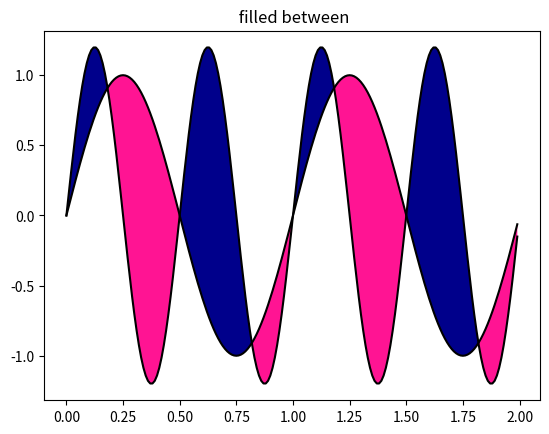

Source code (Python):
import matplotlib.pyplot as plt
import numpy as np

x = np.arange(0.0, 2, 0.01)
# two different signals are measured
y1 = np.sin(2 * np.pi * x)
y2 = 1.2 * np.sin(4 * np.pi * x)
fig = plt.figure()
ax = plt.gca()
# plot and fill between y1 and y2 where a logical condition is met
ax.plot(x, y1, x, y2, color='black')
ax.fill_between(x, y1, y2, where=y2 >= y1, facecolor='darkblue', interpolate=True)
ax.fill_between(x, y1, y2, where=y2 <= y1, facecolor='deeppink', interpolate=True)
ax.set_title(' filled between')
plt.show()
